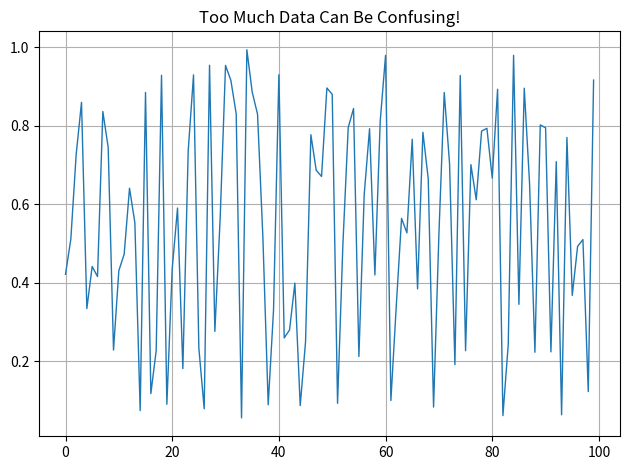

Here is the Python script that generated this plot:
import matplotlib.pyplot as plt

import numpy as np


plt.plot(np.random.rand(100), linewidth=1)

plt.title("Too Much Data Can Be Confusing!")
plt.grid(True)
plt.tight_layout()
plt.show()